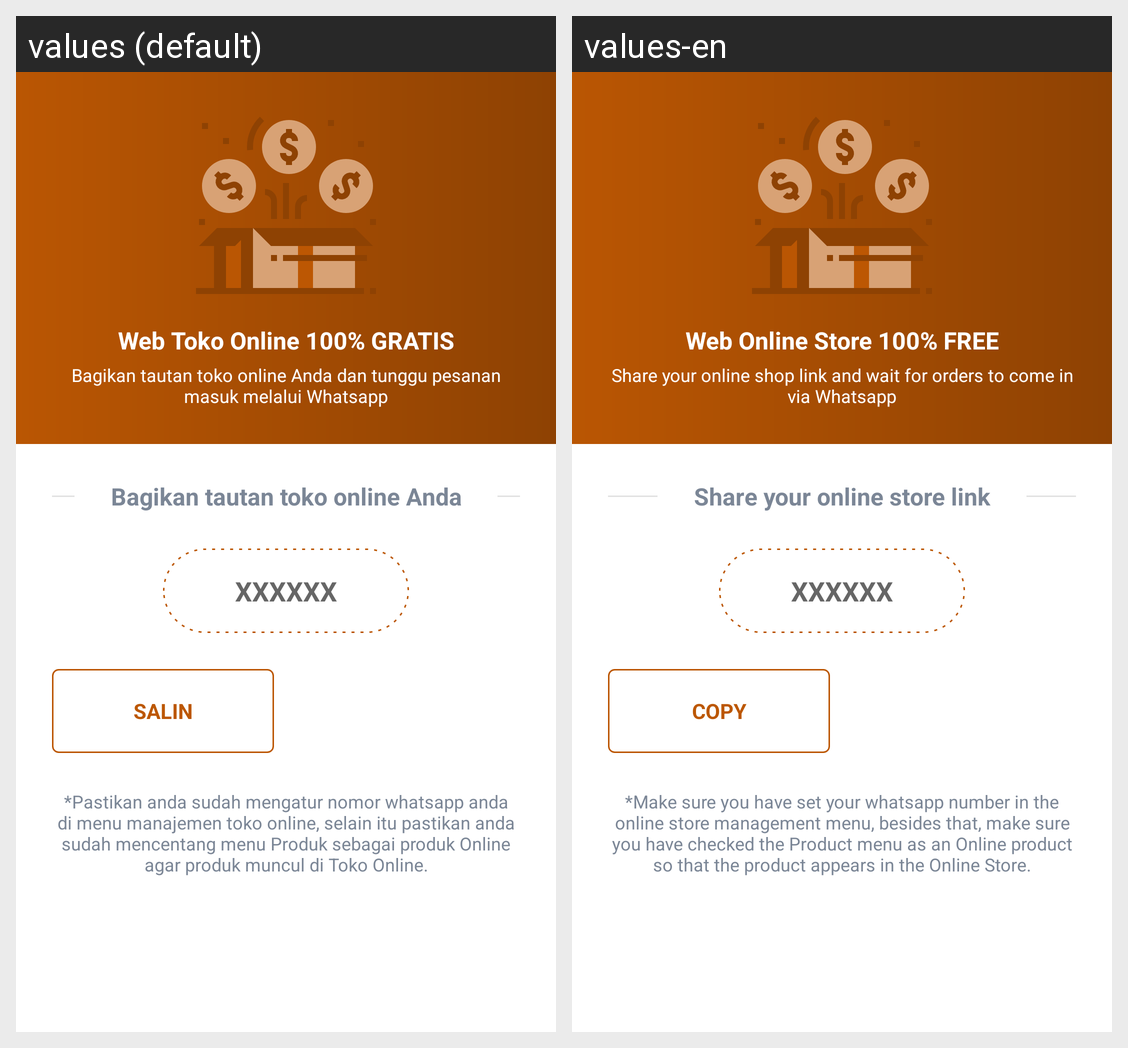

Strings drawn on this Android screen and how each of the app's shown locales translates them:
Android screen res/layout/activity_linktracking.xml rendered under 2 locales, left to right: values (default), values-en. Device: Nexus 5 (rendered at 1080×1920; each locale shown at half size, 540×960, under a caption strip naming it); theme AppTheme.
Strings drawn on this screen, with the default value and each locale's value (text and hints the layout hard-codes, and strings that could not be matched under every locale, appear in the picture but are not listed):

web_online100
  values: Web Toko Online 100% GRATIS
  values-en: Web Online Store 100% FREE

share_your
  values: Bagikan tautan toko online Anda dan tunggu pesanan masuk melalui Whatsapp
  values-en: Share your online shop link and wait for orders to come in via Whatsapp

share_your2
  values: Bagikan tautan toko online Anda
  values-en: Share your online store link

btn_copy
  values: Salin
  values-en: Copy

note_onlinestore
  values: *Pastikan anda sudah mengatur nomor whatsapp anda di menu manajemen toko online, selain itu pastikan anda sudah mencentang menu Produk sebagai produk Online agar produk muncul di Toko Online.
  values-en: *Make sure you have set your whatsapp number in the online store management menu, besides that, make sure you have checked the Product menu as an Online product so that the product appears in the Online Store.
